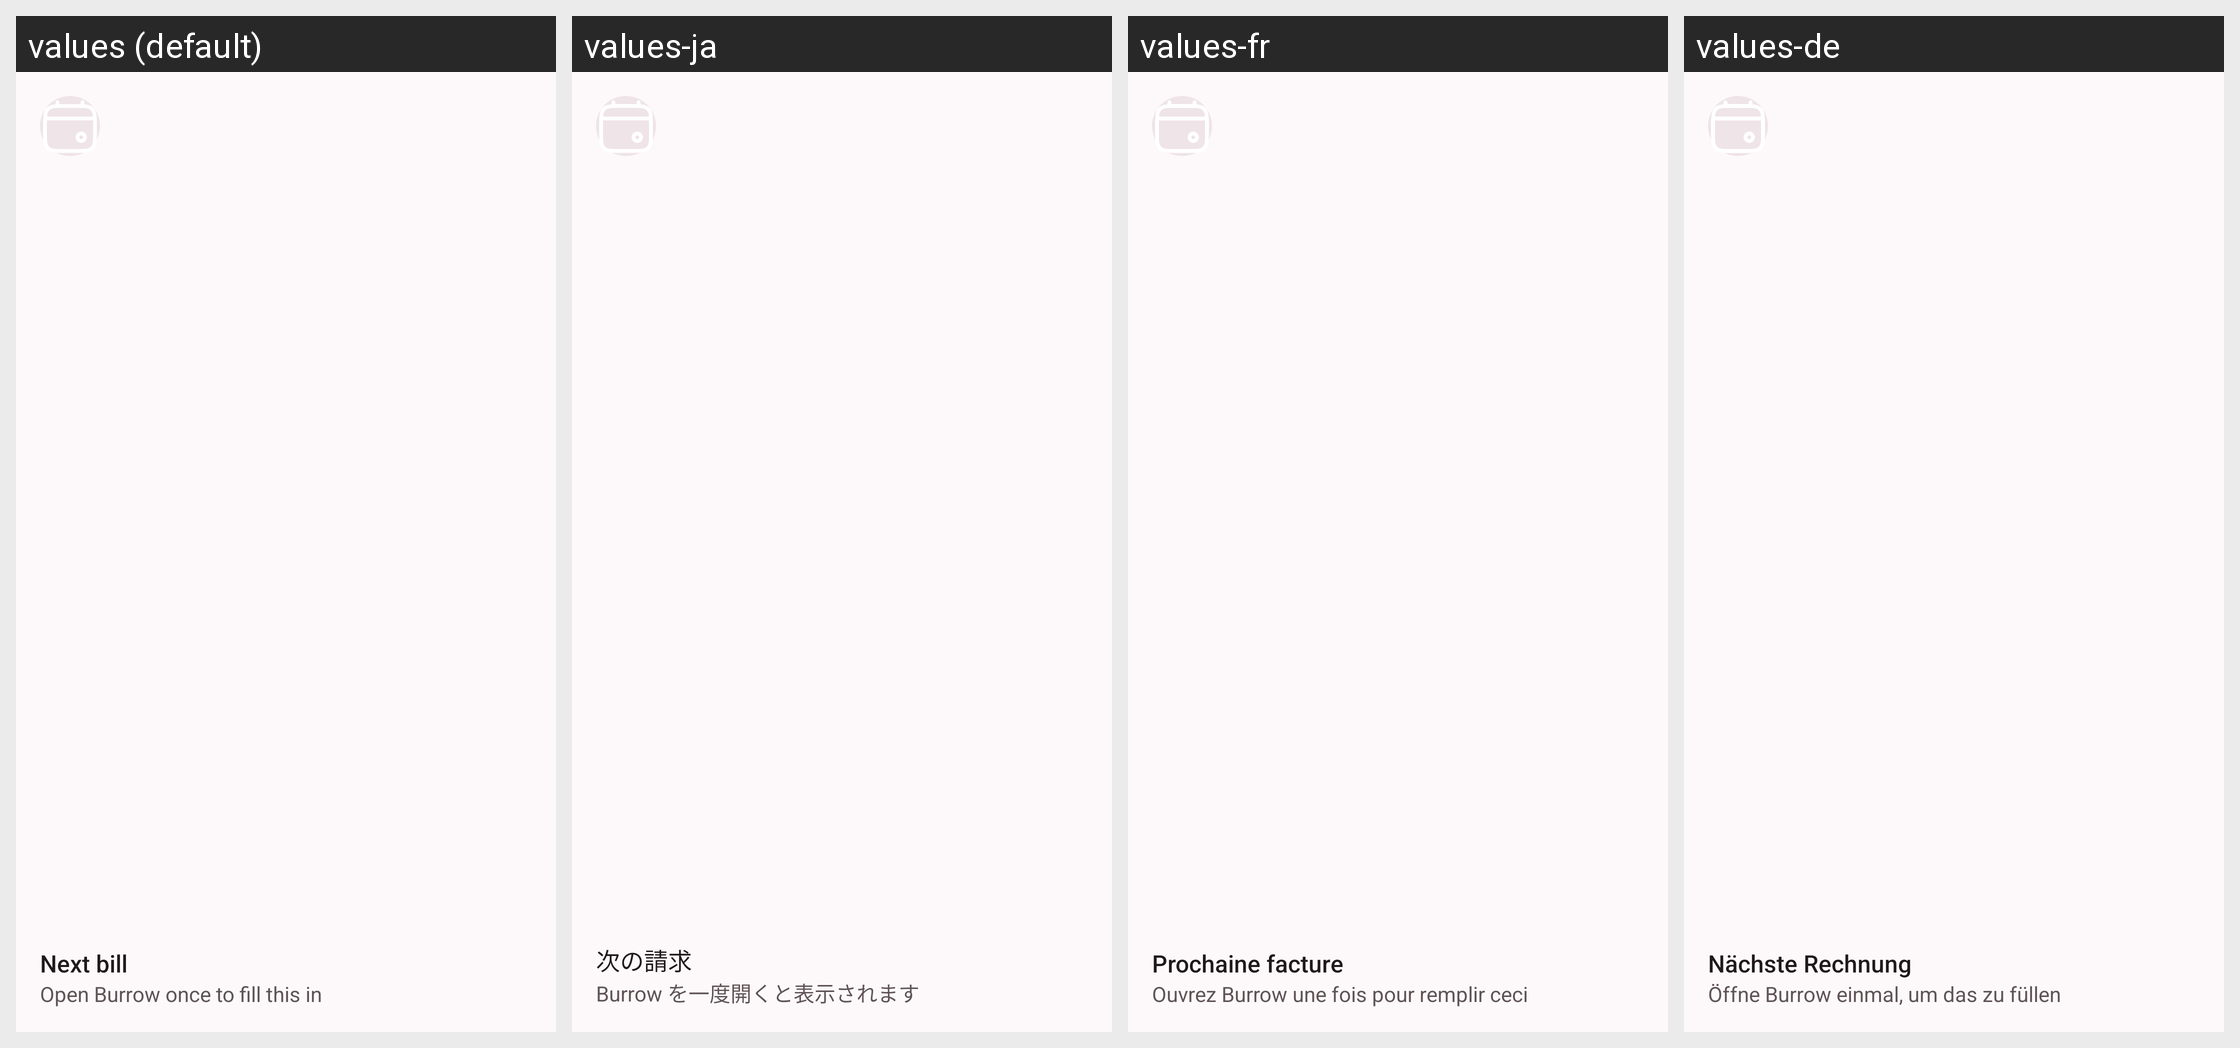

This grid shows one Android layout under several languages. Give, for every string resource on the screen, its name, the default text and each shown locale's text.
Android screen res/layout/widget_bill.xml rendered under 4 locales, left to right: values (default), values-ja, values-fr, values-de. Device: Nexus 5 (rendered at 1080×1920; each locale shown at half size, 540×960, under a caption strip naming it); theme Theme.Burrow.
Other locales in the repository, not shown: values-es, values-hi, values-pt-rBR.
Strings drawn on this screen, with the default value and each locale's value (text and hints the layout hard-codes, and strings that could not be matched under every locale, appear in the picture but are not listed):

next_bill
  values: Next bill
  values-ja: 次の請求
  values-fr: Prochaine facture
  values-de: Nächste Rechnung

widget_open_once
  values: Open Burrow once to fill this in
  values-ja: Burrow を一度開くと表示されます
  values-fr: Ouvrez Burrow une fois pour remplir ceci
  values-de: Öffne Burrow einmal, um das zu füllen
